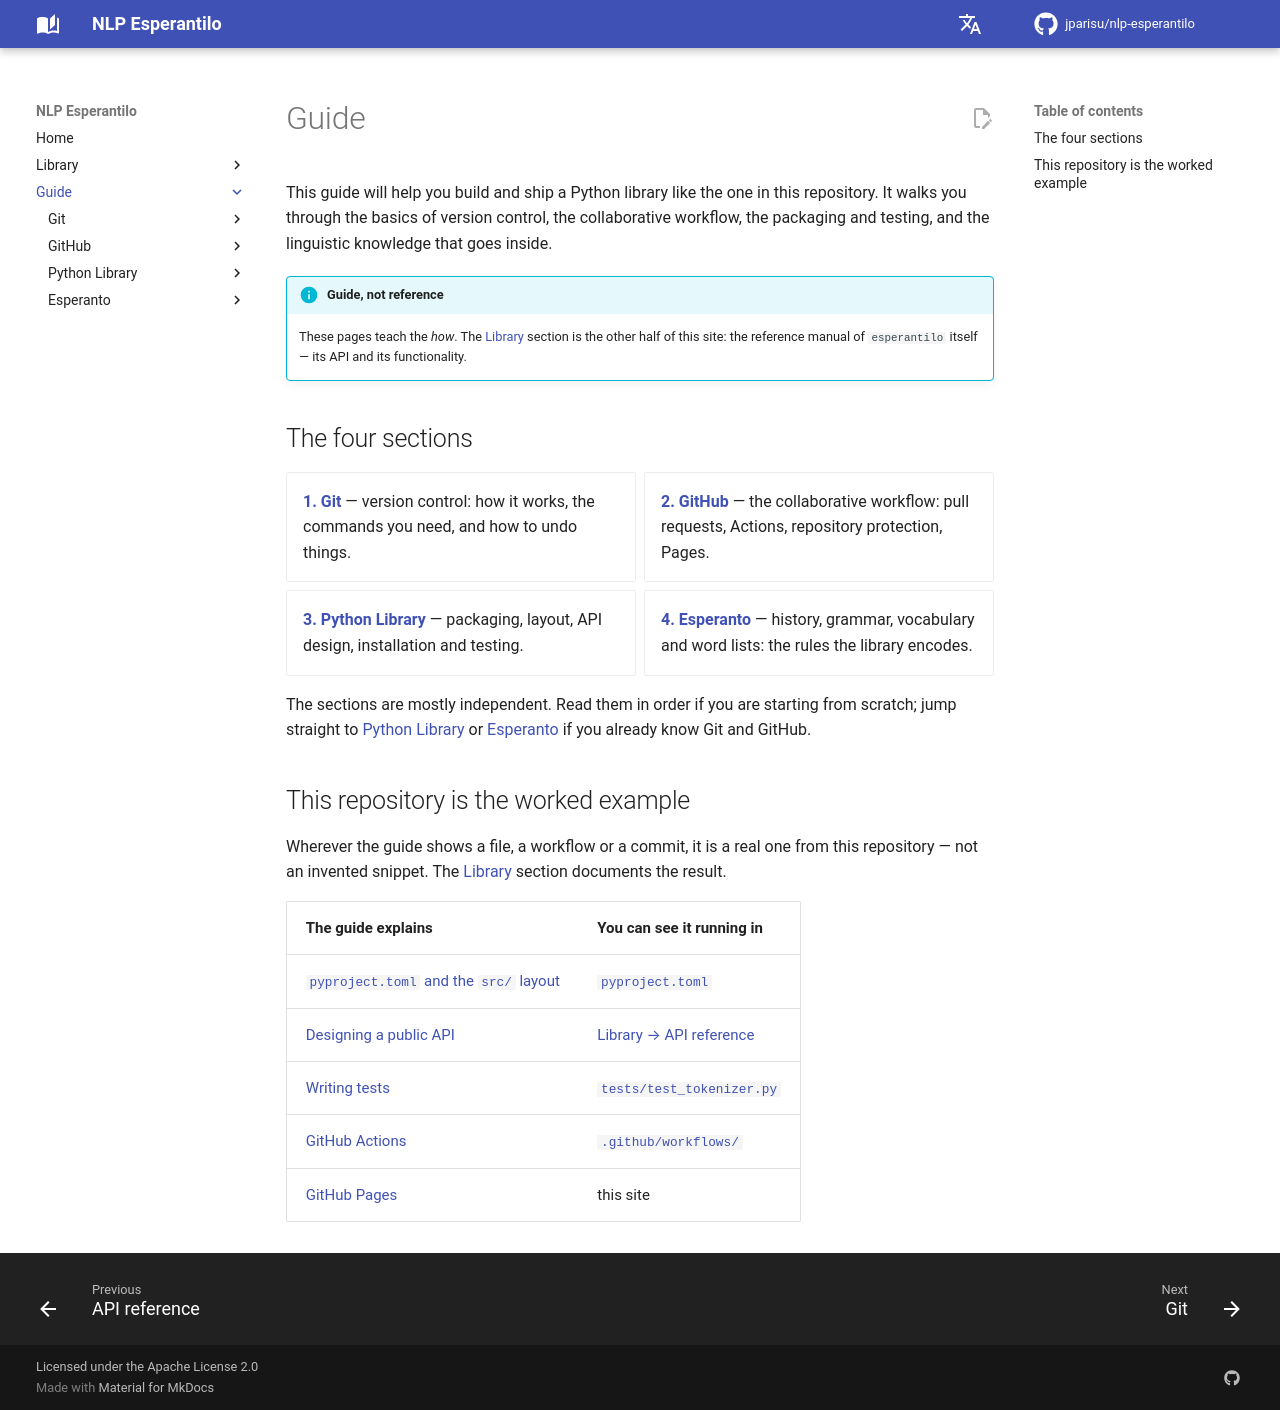

repository: jparisu/nlp-esperantilo · page: guide/index.html · generator: mkdocs

# Guide

This guide will help you build and ship a Python library like the one in this repository.
It walks you through the basics of version control, the collaborative workflow, the packaging and
testing, and the linguistic knowledge that goes inside.

!!! info "Guide, not reference"
    These pages teach the *how*. The [Library](../library/index.md) section is
    the other half of this site: the reference manual of `esperantilo` itself —
    its API and its functionality.

## The four sections

<div class="grid cards" markdown>

- [**1. Git**](git/index.md) — version control: how it works, the commands you
  need, and how to undo things.
- [**2. GitHub**](github/index.md) — the collaborative workflow: pull requests,
  Actions, repository protection, Pages.
- [**3. Python Library**](python-library/index.md) — packaging, layout, API
  design, installation and testing.
- [**4. Esperanto**](esperanto/index.md) — history, grammar, vocabulary and word
  lists: the rules the library encodes.

</div>

The sections are mostly independent. Read them in order if you are starting from
scratch; jump straight to [Python Library](python-library/index.md) or
[Esperanto](esperanto/index.md) if you already know Git and GitHub.

## This repository is the worked example

Wherever the guide shows a file, a workflow or a commit, it is a real one from
this repository — not an invented snippet. The
[Library](../library/index.md) section documents the result.

| The guide explains | You can see it running in |
| --- | --- |
| [`pyproject.toml` and the `src/` layout](python-library/organization.md) | [`pyproject.toml`](https://github.com/jparisu/nlp-esperantilo/blob/main/pyproject.toml) |
| [Designing a public API](python-library/api.md) | [Library → API reference](../library/api.md) |
| [Writing tests](python-library/testing.md) | [`tests/test_tokenizer.py`](https://github.com/jparisu/nlp-esperantilo/blob/main/tests/test_tokenizer.py) |
| [GitHub Actions](github/actions.md) | [`.github/workflows/`](https://github.com/jparisu/nlp-esperantilo/tree/main/.github/workflows) |
| [GitHub Pages](github/pages.md) | this site |
